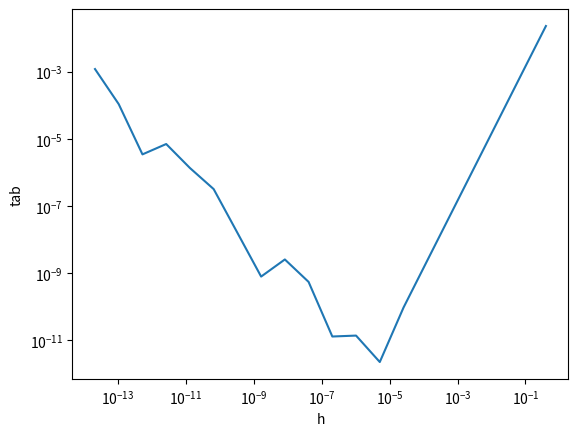

Here is the Python script that generated this plot:
"""
-------------------------------------------------------------------------------
Dla funkcji cos(x) obliczyć przybliżenie pochodnej w punkcie x = 0.5
zgodnie z następującym wzorem: f' = ( f(x + h) - f(x - h)) / 2h
-------------------------------------------------------------------------------
Obliczenia zacząć od h = 0.4 i w kolejnych krokach (w sumie 20) zmniejszać h
pięciokrotnie w stosunku do kroku poprzedniego (czyli h = 0.4, 0.08, 0.016, . . .).

Wyniki przedstawić w postaci tabeli, gdzie w każdym wierszu wypisana zosta-
nie aktualna wartość h, wartość obliczonej pochodnej, oraz wartość bezwzględna

prawdziwego błędu bezwzględnego wyznaczania pochodnej. Przedstawić na wy-
kresie ten błąd jako funkcję od h
"""

import numpy as np
import matplotlib.pyplot as plt


class Lab:

    def __init__(self, x=0.5):
        self.x = x
        self.table = None
        self.h = None
        self.derivative()

    def derivative(self):
        # Create h
        self.h = 0.4 / (5 ** (np.arange(0., 20)))

        # Derivative
        f_dir = (np.sin(self.x + self.h) - np.sin(self.x - self.h)) / (2 * self.h)
        f_tree_dir = np.cos(self.x)

        # Create table
        self.table = np.ones((20, 3))
        self.table[:, 0] = np.arange(1, 21)
        self.table[:, 1] = f_dir
        self.table[:, 2] = np.abs((f_dir - f_tree_dir))


if __name__ == '__main__':
    # Create new object
    object = Lab()

    # Plot my table
    plt.figure()
    plt.plot(object.h, object.table[:, 2])
    # Table label
    plt.xlabel('h')
    plt.ylabel('tab')
    # Table scale
    plt.xscale('log')
    plt.yscale('log')
    plt.show()
